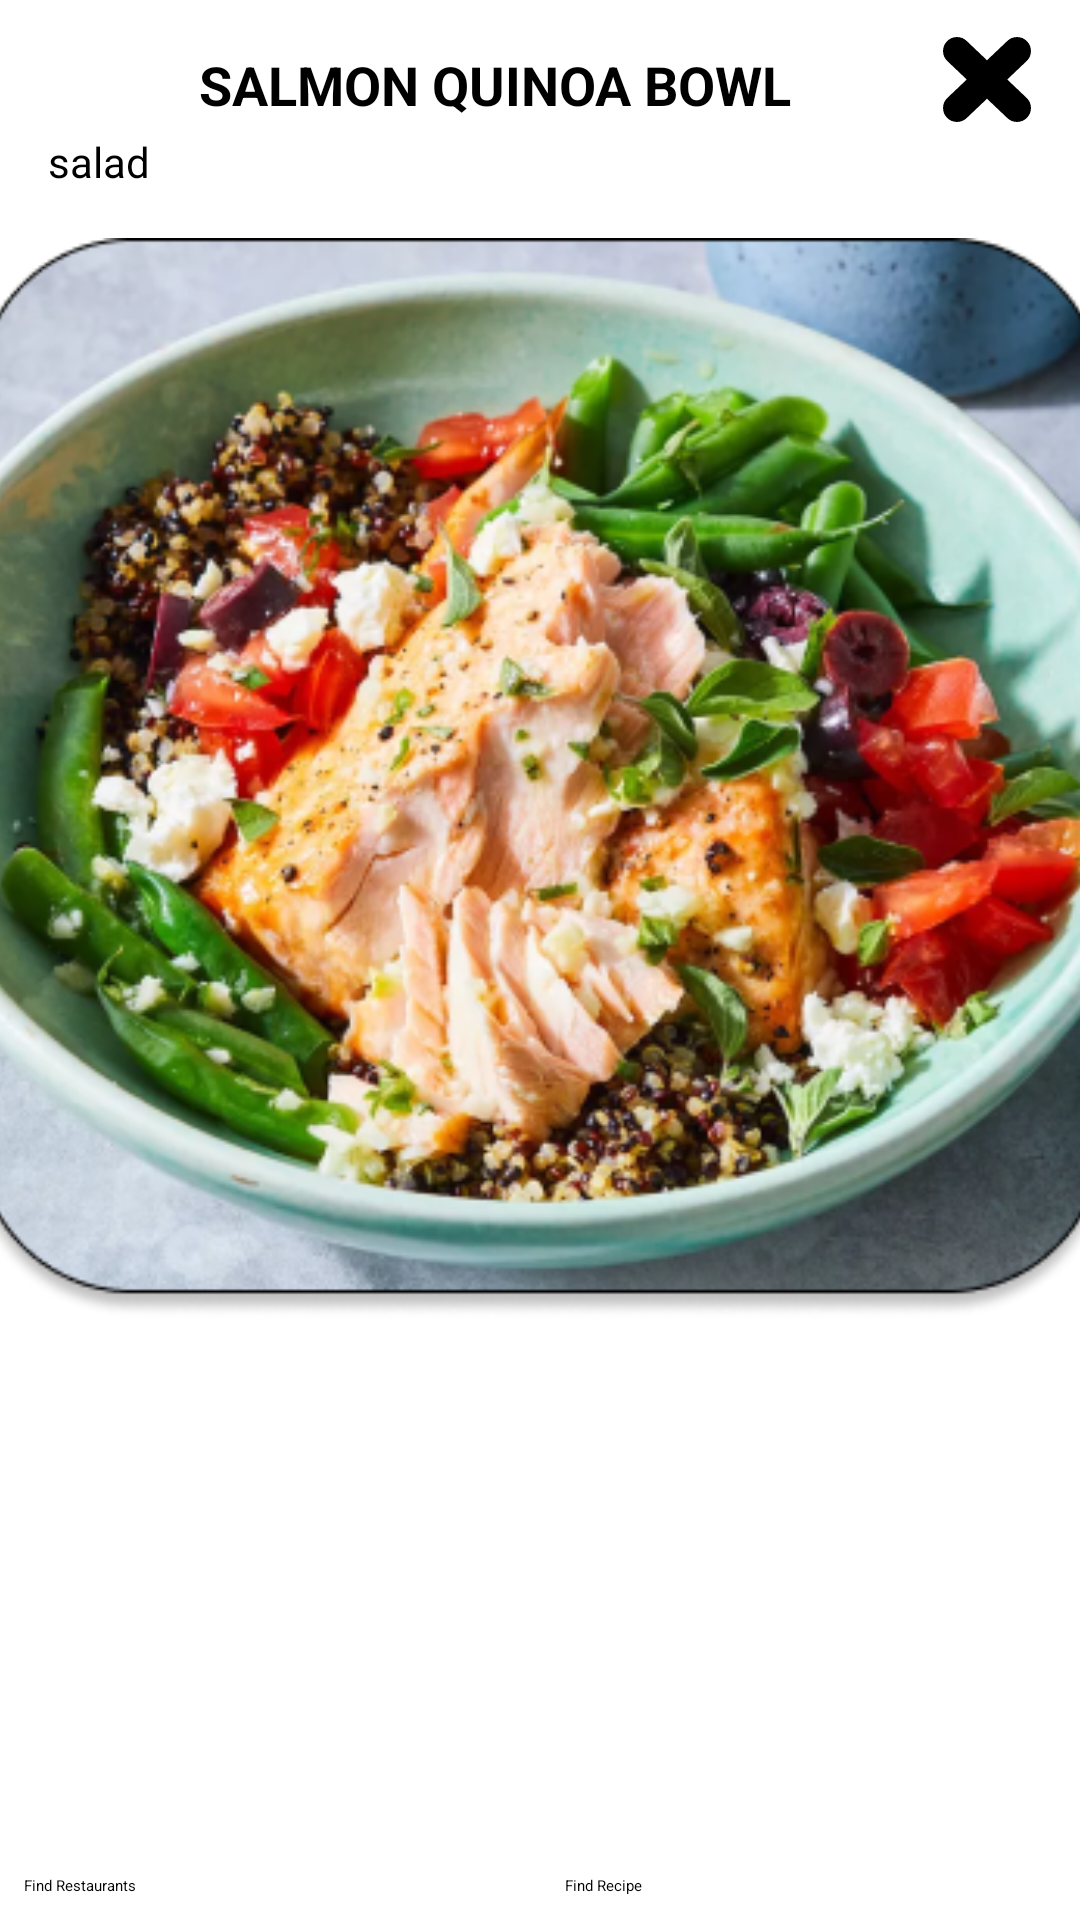

Produce the Android XML layout that renders to this screen, including the resource entries it uses.
<!-- AndroidManifest.xml: application theme Theme.FYP -->
<!-- res/layout/foodrecommand.xml -->
<androidx.constraintlayout.widget.ConstraintLayout xmlns:android="http://schemas.android.com/apk/res/android"
    xmlns:app="http://schemas.android.com/apk/res-auto"
    android:layout_width="match_parent"
    android:layout_height="match_parent"
    android:background="#FFFFFF">

    <TextView
        android:id="@+id/mealName"
        android:layout_width="0dp"
        android:layout_height="wrap_content"
        android:text="SALMON QUINOA BOWL"
        android:gravity="center"
        android:textSize="18sp"
        android:textStyle="bold"
        app:layout_constraintStart_toStartOf="parent"
        app:layout_constraintTop_toTopOf="parent"
        app:layout_constraintEnd_toStartOf="@+id/closeButton"
        android:layout_marginStart="16dp"
        android:layout_marginTop="16dp"/>

    <ImageButton
        android:id="@+id/closeButton"
        android:layout_width="wrap_content"
        android:layout_height="wrap_content"
        android:layout_marginTop="12dp"
        android:layout_marginEnd="16dp"
        android:background="?attr/selectableItemBackgroundBorderless"
        android:contentDescription="@string/close_button_description"
        android:src="@drawable/__icon__cancel_"
        app:layout_constraintEnd_toEndOf="parent"
        app:layout_constraintTop_toTopOf="parent" />

    <TextView
        android:id="@+id/mealCategory"
        android:layout_width="wrap_content"
        android:layout_height="wrap_content"
        android:text="salad"
        android:textSize="14sp"
        app:layout_constraintStart_toStartOf="@+id/mealName"
        app:layout_constraintTop_toBottomOf="@+id/mealName"
        android:layout_marginTop="4dp"/>

    <ImageView
        android:id="@+id/mealImage"
        android:layout_width="0dp"
        android:layout_height="0dp"
        android:src="@drawable/food_pic1"
        app:layout_constraintDimensionRatio="H,1:1"
        app:layout_constraintTop_toBottomOf="@+id/mealCategory"
        app:layout_constraintStart_toStartOf="parent"
        app:layout_constraintEnd_toEndOf="parent"
        android:layout_marginTop="16dp"
        android:scaleType="centerCrop"/>

    
    <androidx.recyclerview.widget.RecyclerView
        android:id="@+id/nutritionFactsRecyclerView"
        android:layout_width="0dp"
        android:layout_height="wrap_content"
        android:orientation="horizontal"
        app:layoutManager="androidx.recyclerview.widget.LinearLayoutManager"
        app:layout_constraintStart_toStartOf="parent"
        app:layout_constraintEnd_toEndOf="parent"
        app:layout_constraintTop_toBottomOf="@id/mealImage"
        android:layout_marginTop="16dp"/>

    <androidx.recyclerview.widget.RecyclerView
        android:id="@+id/ingredientsRecyclerView"
        android:layout_width="0dp"
        android:layout_height="wrap_content"
        android:orientation="horizontal"
        app:layoutManager="androidx.recyclerview.widget.LinearLayoutManager"
        app:layout_constraintStart_toStartOf="parent"
        app:layout_constraintEnd_toEndOf="parent"
        app:layout_constraintTop_toBottomOf="@id/nutritionFactsRecyclerView"
        android:layout_marginTop="8dp"/>

    
    <Button
        android:id="@+id/findRestaurantButton"
        android:layout_width="0dp"
        android:layout_height="wrap_content"
        android:text="Find Restaurants"
        app:layout_constraintStart_toStartOf="parent"
        app:layout_constraintEnd_toStartOf="@+id/guideLine"
        app:layout_constraintBottom_toBottomOf="parent"
        android:layout_margin="8dp"
        android:layout_marginBottom="16dp"/>

    <androidx.constraintlayout.widget.Guideline
        android:id="@+id/guideLine"
        android:layout_width="wrap_content"
        android:layout_height="wrap_content"
        android:orientation="vertical"
        app:layout_constraintGuide_percent="0.50121653" />

    <Button
        android:id="@+id/findRecipeButton"
        android:layout_width="0dp"
        android:layout_height="wrap_content"
        android:text="Find Recipe"
        app:layout_constraintStart_toEndOf="@+id/guideLine"
        app:layout_constraintEnd_toEndOf="parent"
        app:layout_constraintBottom_toBottomOf="parent"
        android:layout_margin="8dp"
        android:layout_marginBottom="16dp"/>

</androidx.constraintlayout.widget.ConstraintLayout>
<!-- resources referenced by this layout -->
<resources>
  <!-- drawable __icon__cancel_ (drawable) -->
  <vector xmlns:android="http://schemas.android.com/apk/res/android"
      android:width="30dp"
      android:height="29dp"
      android:viewportWidth="30"
      android:viewportHeight="29">
    <path
        android:pathData="M5,24L15,14.5M15,14.5L25,5M15,14.5L5,5M15,14.5L25,24"
        android:strokeLineJoin="round"
        android:strokeWidth="9.29637"
        android:fillColor="#00000000"
        android:strokeColor="#000000"
        android:strokeLineCap="round"/>
  </vector>
  <!-- drawable food_pic1: png bitmap (drawable, 284846 bytes) -->
  <string name="close_button_description">CloseButton</string>
</resources>
